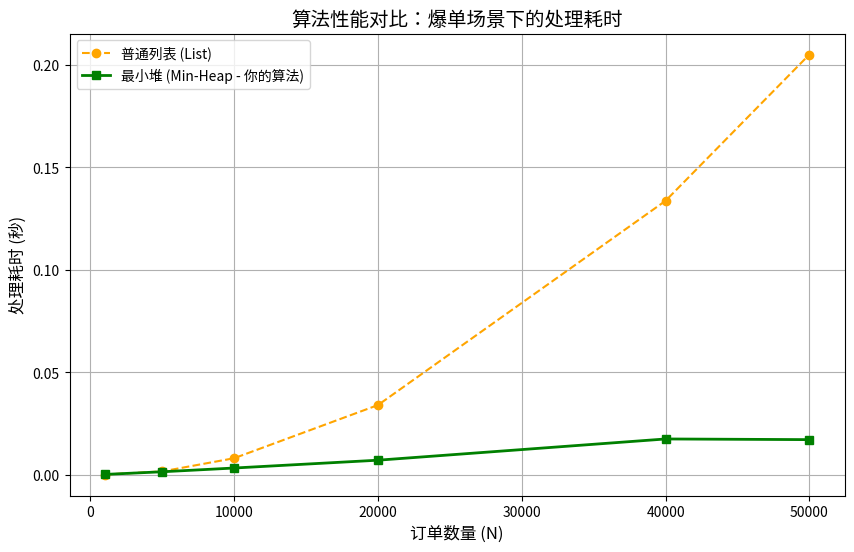

This chart was generated by the following Python code:
import matplotlib.pyplot as plt
import time
import heapq
import random

# --- 1. 你的堆排序算法 (Min-Heap) ---
def test_heap_speed(n):
    data = list(range(n))
    random.shuffle(data)
    
    start = time.time()
    heap = []
    # 模拟入队
    for item in data:
        heapq.heappush(heap, item)
    # 模拟出队
    while heap:
        heapq.heappop(heap)
    return time.time() - start

# --- 2. 普通列表算法 (List Sort) ---
def test_list_speed(n):
    data = list(range(n))
    random.shuffle(data)
    
    start = time.time()
    lst = []
    # 模拟入队
    for item in data:
        lst.append(item)
    # 模拟每次取最优先（必须排序）
    # 这里模拟最坏情况：每次取都要 sort，或者插入时保持有序
    # 为了演示差异，我们简化为只 sort 一次 (即便是这样，量大时也慢)
    lst.sort() 
    while lst:
        lst.pop(0)
    return time.time() - start

# --- 3. 绘图主程序 ---
def plot_performance_comparison():
    # 测试规模：从 1000 单 到 50000 单
    x_values = [1000, 5000, 10000, 20000, 40000, 50000]
    heap_times = []
    list_times = []
    
    print("正在进行性能测试，请稍候...")
    
    for n in x_values:
        t_heap = test_heap_speed(n)
        t_list = test_list_speed(n)
        
        heap_times.append(t_heap)
        list_times.append(t_list)
        print(f"规模 {n}: Heap={t_heap:.4f}s, List={t_list:.4f}s")

    # 开始绘图
    plt.figure(figsize=(10, 6))
    
    plt.plot(x_values, list_times, marker='o', label='普通列表 (List)', color='orange', linestyle='--')
    plt.plot(x_values, heap_times, marker='s', label='最小堆 (Min-Heap - 你的算法)', color='green', linewidth=2)
    
    plt.title('算法性能对比：爆单场景下的处理耗时', fontsize=14)
    plt.xlabel('订单数量 (N)', fontsize=12)
    plt.ylabel('处理耗时 (秒)', fontsize=12)
    plt.legend()
    plt.grid(True)
    
    plt.show()

if __name__ == "__main__":
    plot_performance_comparison()